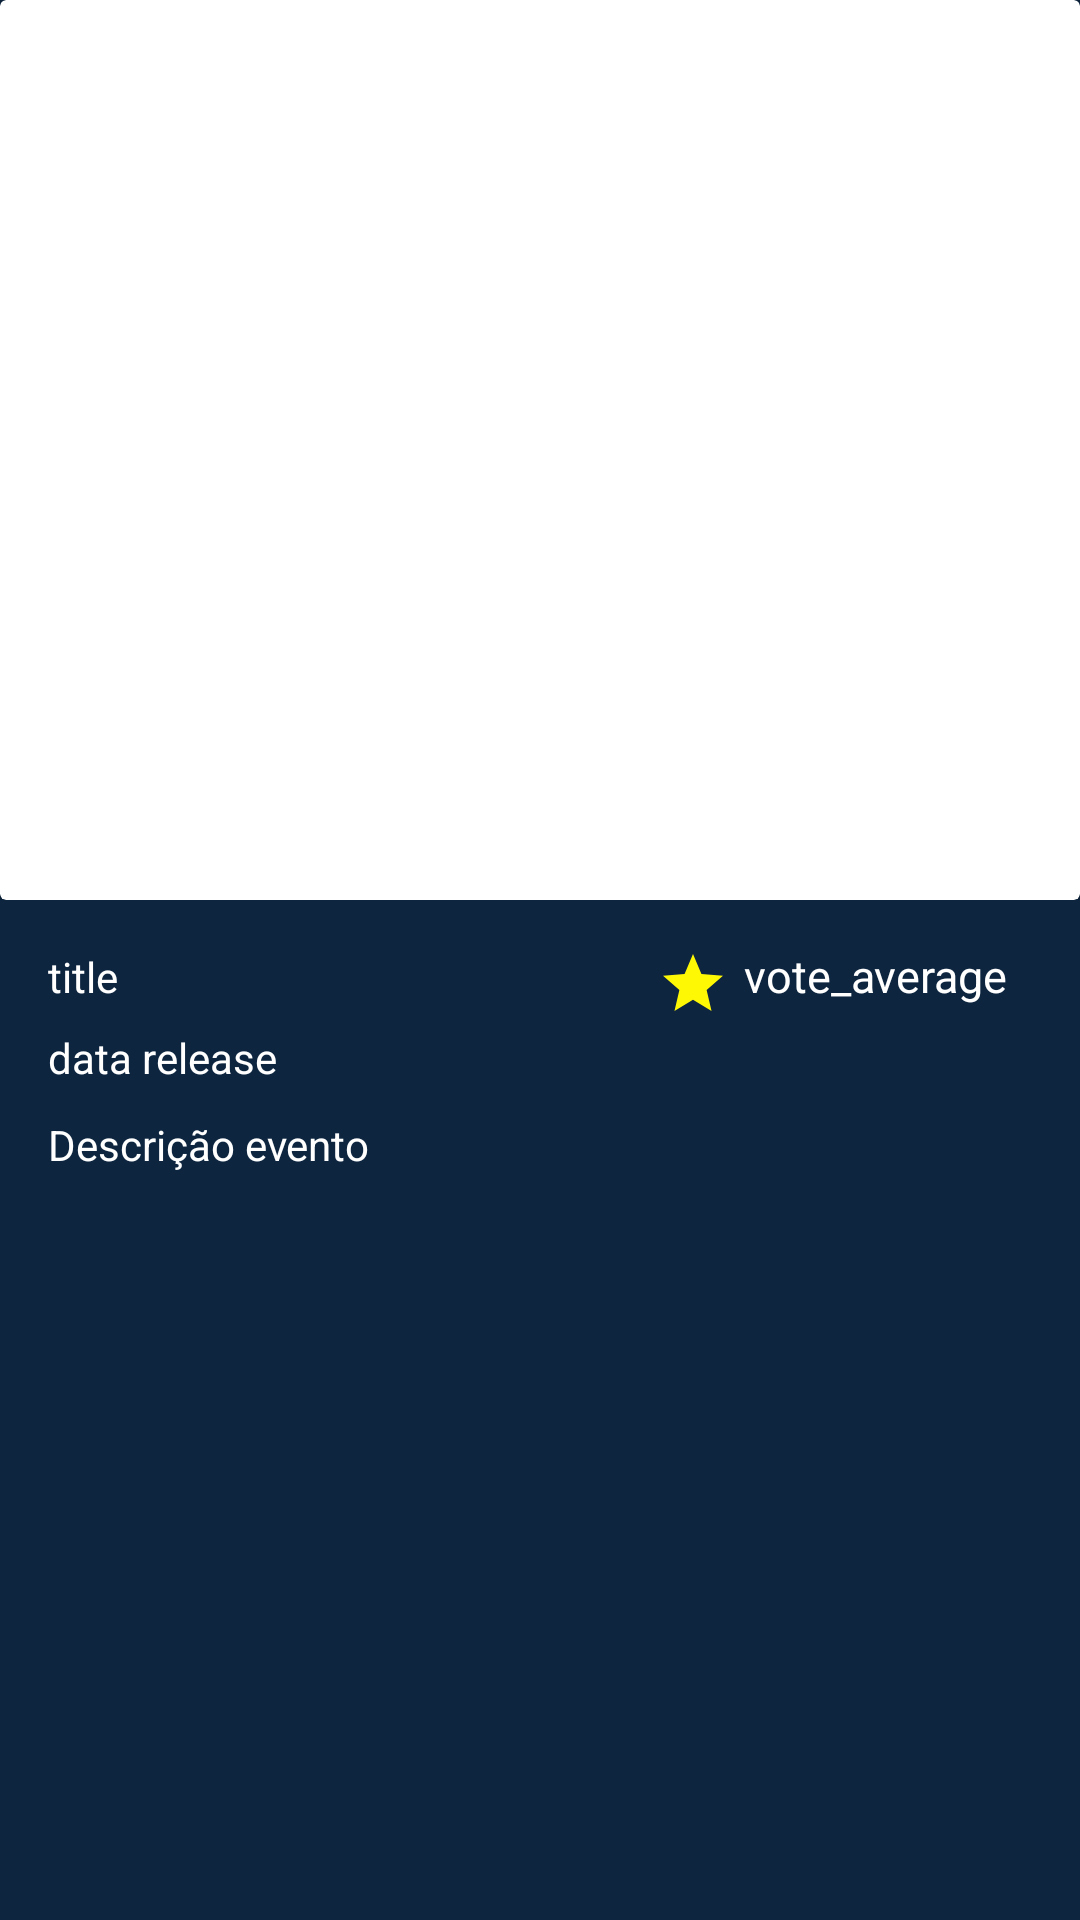

This screen was rendered from an Android layout file. Write that file and the resources it references.
<!-- AndroidManifest.xml: application theme AppTheme -->
<!-- res/layout/activity_informacao.xml -->
<?xml version="1.0" encoding="utf-8"?>
<androidx.coordinatorlayout.widget.CoordinatorLayout xmlns:android="http://schemas.android.com/apk/res/android"
    xmlns:app="http://schemas.android.com/apk/res-auto"
    android:orientation="horizontal"
    android:background="@color/darkBlue"
    android:layout_width="match_parent"
    android:layout_height="match_parent">

    <com.google.android.material.appbar.AppBarLayout
        android:layout_width="match_parent"
        android:layout_height="300dp"
        android:id="@+id/appBarId">

        <com.google.android.material.appbar.CollapsingToolbarLayout
            android:layout_width="match_parent"
            android:layout_height="match_parent"
            android:id="@+id/collapsinId"
            app:layout_scrollFlags="exitUntilCollapsed|scroll"
            android:background="@color/darkBlue"
            app:title="Event title"
            app:expandedTitleMarginStart="48dp"
            app:expandedTitleMarginEnd="64dp">

            <LinearLayout
                android:layout_width="match_parent"
                android:layout_height="wrap_content"
                android:orientation="vertical"
                app:layout_anchor="@+id/appBarId"
                app:layout_anchorGravity="center">

                <androidx.cardview.widget.CardView
                    android:layout_width="match_parent"
                    android:layout_height="match_parent">

                    <RelativeLayout
                        android:layout_width="match_parent"
                        android:layout_height="match_parent"
                        android:orientation="vertical">

                        <ImageView
                            android:id="@+id/pp_pictureId"
                            android:scaleType="fitXY"
                            android:layout_width="match_parent"
                            android:layout_height="match_parent"/>

                    </RelativeLayout>
                </androidx.cardview.widget.CardView>

            </LinearLayout>

        </com.google.android.material.appbar.CollapsingToolbarLayout>

    </com.google.android.material.appbar.AppBarLayout>

    <androidx.core.widget.NestedScrollView
        android:layout_width="match_parent"
        android:layout_height="match_parent"
        android:id="@+id/nested"
        android:layout_margin="16dp"
        app:layout_behavior="@string/appbar_scrolling_view_behavior">



        <RelativeLayout
            android:layout_width="match_parent"
            android:layout_height="wrap_content"
            android:orientation="vertical">


            <TextView
                android:layout_width="match_parent"
                android:layout_height="wrap_content"
                android:text="title"
                android:textColor="@color/white"
                android:id="@+id/tttleId"/>

            <TextView
                android:layout_width="wrap_content"
                android:layout_height="wrap_content"
                android:text="data release"
                android:textColor="@color/white"
                android:layout_below="@+id/tttleId"
                android:layout_marginTop="8dp"
                android:id="@+id/ddata_release"/>
            <TextView
                android:text="Descrição evento"
                android:textColor="@color/white"
                android:layout_below="@id/ddata_release"
                android:layout_width="match_parent"
                android:layout_height="wrap_content"
                android:layout_marginTop="10dp"
                android:id="@+id/overviewID"/>

            <TextView
                android:layout_width="wrap_content"
                android:layout_height="wrap_content"
                android:layout_alignBaseline="@id/tttleId"
                android:layout_marginTop="8dp"
                android:layout_marginRight="5dp"
                android:layout_toLeftOf="@id/vvote_averageId"
                android:background="@drawable/ic_baseline_star_24" />

            <TextView
                android:id="@+id/vvote_averageId"
                android:layout_width="wrap_content"
                android:layout_height="wrap_content"
                android:layout_marginRight="8dp"
                android:textSize="15dp"
                android:layout_alignBaseline="@id/tttleId"
                android:layout_alignParentRight="true"
                android:text="vote_average"
                android:textColor="@color/white" />
        </RelativeLayout>




    </androidx.core.widget.NestedScrollView>



</androidx.coordinatorlayout.widget.CoordinatorLayout>
<!-- resources referenced by this layout -->
<resources>
  <color name="darkBlue">#0d253f</color>
  <color name="white">#FFF</color>
  <!-- drawable ic_baseline_star_24 (drawable) -->
  <vector android:height="24dp" android:tint="#FFF805"
      android:viewportHeight="24" android:viewportWidth="24"
      android:width="24dp" xmlns:android="http://schemas.android.com/apk/res/android">
      <path android:fillColor="@android:color/white" android:pathData="M12,17.27L18.18,21l-1.64,-7.03L22,9.24l-7.19,-0.61L12,2 9.19,8.63 2,9.24l5.46,4.73L5.82,21z"/>
  </vector>
  <style name="AppTheme" parent="Theme.AppCompat.Light.DarkActionBar">
          
          <item name="colorPrimary">@color/colorAccent</item>
  
          
          <item name="colorPrimaryDark">@color/white</item>
  
          
          <item name="colorAccent">@color/colorAccent</item>
  
          
  
          <item name="colorControlNormal">@android:color/white</item>
  
  
      </style>
  <color name="colorAccent">#0d253f</color>
</resources>
